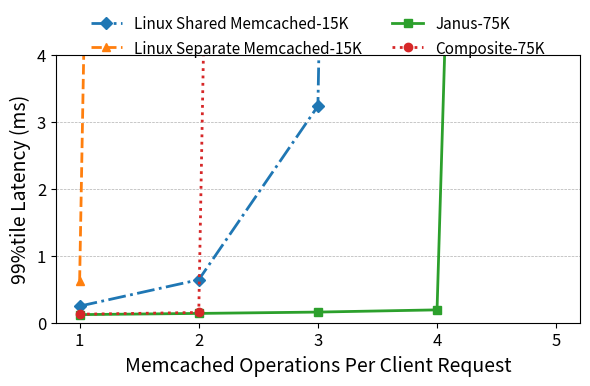

Write Python code to recreate this figure.
import numpy as np
import matplotlib.pyplot as plt

#Data
multi_get = [1,2,3,4,5]
cos = [0.127,0.153,99,99,99]
Janus = [0.121,0.139,0.159,0.192,60.004]
shared = [0.248,0.642,3.237,99,99]
single = [0.630,99,99,99,99]


fig, ax = plt.subplots(figsize=(6, 4))

# Use hatch patterns for each bar group
#ax.plot(rate_shared, shared, linestyle='-', label='Shared', linewidth=2)
#ax.plot(rate_single, single, linestyle='--', label='Separate', linewidth=2)
#ax.plot(rate_janus, Janus, linestyle=':', label='Janus', linewidth=2)
#ax.plot(rate_cos, cos, linestyle='-.', label='Composite', linewidth=2)

ax.plot(multi_get, shared, marker="D", linestyle = '-.',label='Linux Shared Memcached-15K', linewidth=2)
ax.plot(multi_get, single, marker="^", linestyle = '--', label='Linux Separate Memcached-15K', linewidth=2)
ax.plot(multi_get, Janus, marker="s", linestyle= '-', label='Janus-75K', linewidth=2)
ax.plot(multi_get, cos, marker='o', linestyle=':',label='Composite-75K', linewidth=2)

# Title & Subtitle
ax.set_ylabel('99%tile Latency (ms)', fontsize=14)
ax.set_xlabel('Memcached Operations Per Client Request', fontsize=14)

#ax.set_xticklabels([50,100,150,200,250], fontsize=12)
plt.xticks(fontsize=12)
ax.set_xticks(np.linspace(1, 5, num=5))

plt.ylim(0,4)
ax.set_yticks(np.linspace(0, 4, num=5))
plt.yticks(fontsize=12)
ax.grid(axis='y', linestyle='--', linewidth=0.5)
ax.set_axisbelow(True)

# Create legend & Show graphic
plt.tight_layout()
plt.subplots_adjust(top=0.84)
ax.legend(loc='upper center',fontsize=11,frameon=True,framealpha=0,ncol=2,bbox_to_anchor=(0.5, 1.2))
#ax.legend(loc='upper center',fontsize=11,ncol=4,bbox_to_anchor=(0.5, 1.15))
plt.savefig('multi_get_latency.pdf',bbox_inches='tight')
#plt.show()
